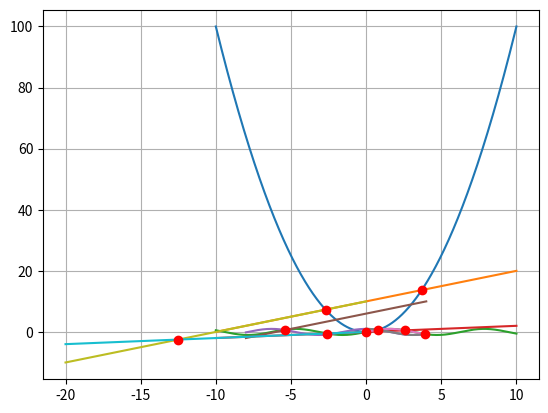

Write Python code to recreate this figure.
import math

import numpy as np
from scipy.optimize import fsolve
import matplotlib.pyplot as plt


def plotIntersection(num_range, f, g):
    results = set()
    for i in range(math.ceil(num_range.min()), math.ceil(num_range.max())):
        temp = fsolve(lambda x: f(x) - g(x), i)
        if round(f(temp)[0], 3) == round(g(temp)[0], 3):
            results.add(round(temp[0], 3))
    for res in results:  # plotting the intersection in red, zorder=2 will output it on top of f and g
        plt.scatter(res, f(res), c='r', zorder=3)
    plt.plot(num_range, f(num_range), zorder=2)  # plotting f, zorder=1 will output it below the roots
    plt.plot(num_range, g(num_range), zorder=2)  # plotting g, zorder=1 will output it below the roots
    plt.grid(zorder=1)
    plt.show()


if __name__ == '__main__':
    f1 = lambda x: x ** 2
    f2 = lambda x: x + 10
    plotIntersection(np.linspace(-10, 10, 1000), f1, f2)
    g1 = lambda x: np.sin(x)
    g2 = lambda x: 0.2*x
    plotIntersection(np.linspace(-10, 10, 1000), g1, g2)
    h1 = lambda x: np.cos(x)
    h2 = lambda x: x+6
    plotIntersection(np.linspace(-8, 4, 1000), h1, h2)
    plotIntersection(np.linspace(0, 4, 1000), g1, h1)
    plotIntersection(np.linspace(-20, 0, 1000), f2, g2)

